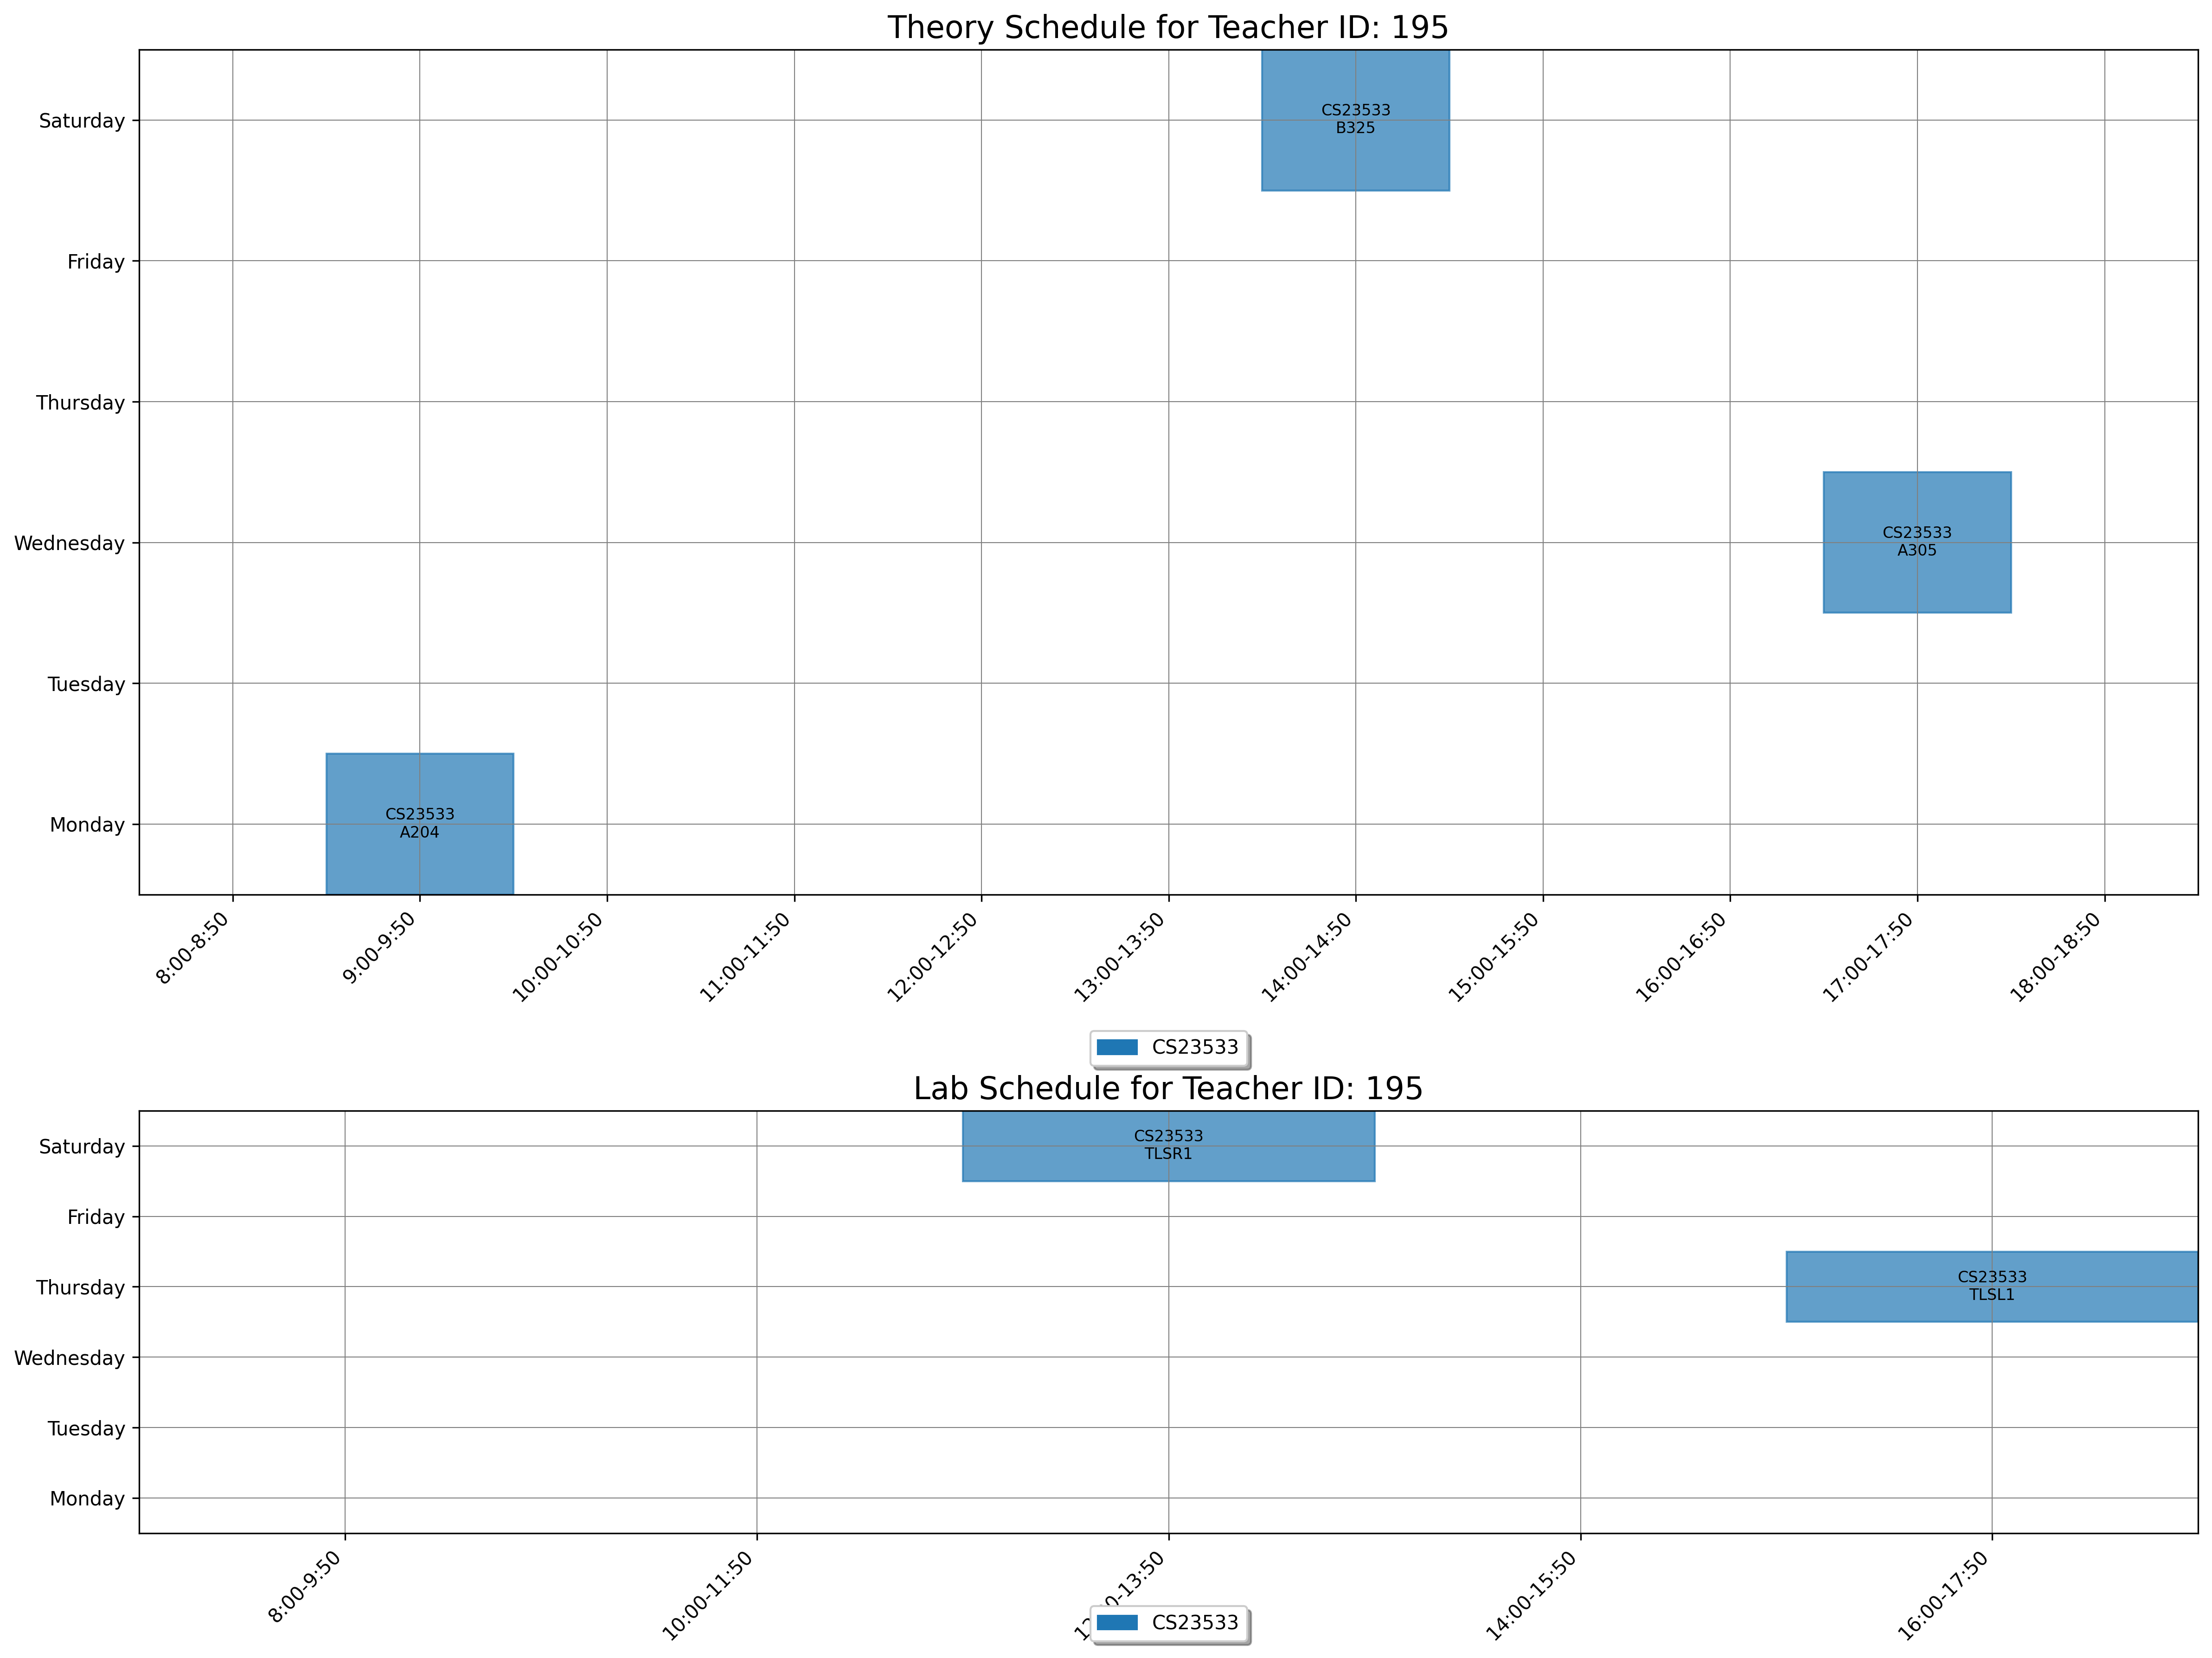

The table this chart was drawn from, first rows:
day, slot_type, slot_time, teacher_id, room_id, room_number, course_id, course_code, course_name
Monday, Theory, 9:00-9:50, 195, 9, A204, 1868, CS23533, Foundations of Artificial Intelligence
Wednesday, Theory, 17:00-17:50, 195, 18, A305, 1868, CS23533, Foundations of Artificial Intelligence
Saturday, Theory, 14:00-14:50, 195, 38, B325, 1868, CS23533, Foundations of Artificial Intelligence
Thursday, Lab, 16:00-17:50, 195, 188, TLSL1, 1868, CS23533, Foundations of Artificial Intelligence
Saturday, Lab, 12:00-13:50, 195, 190, TLSR1, 1868, CS23533, Foundations of Artificial Intelligence
